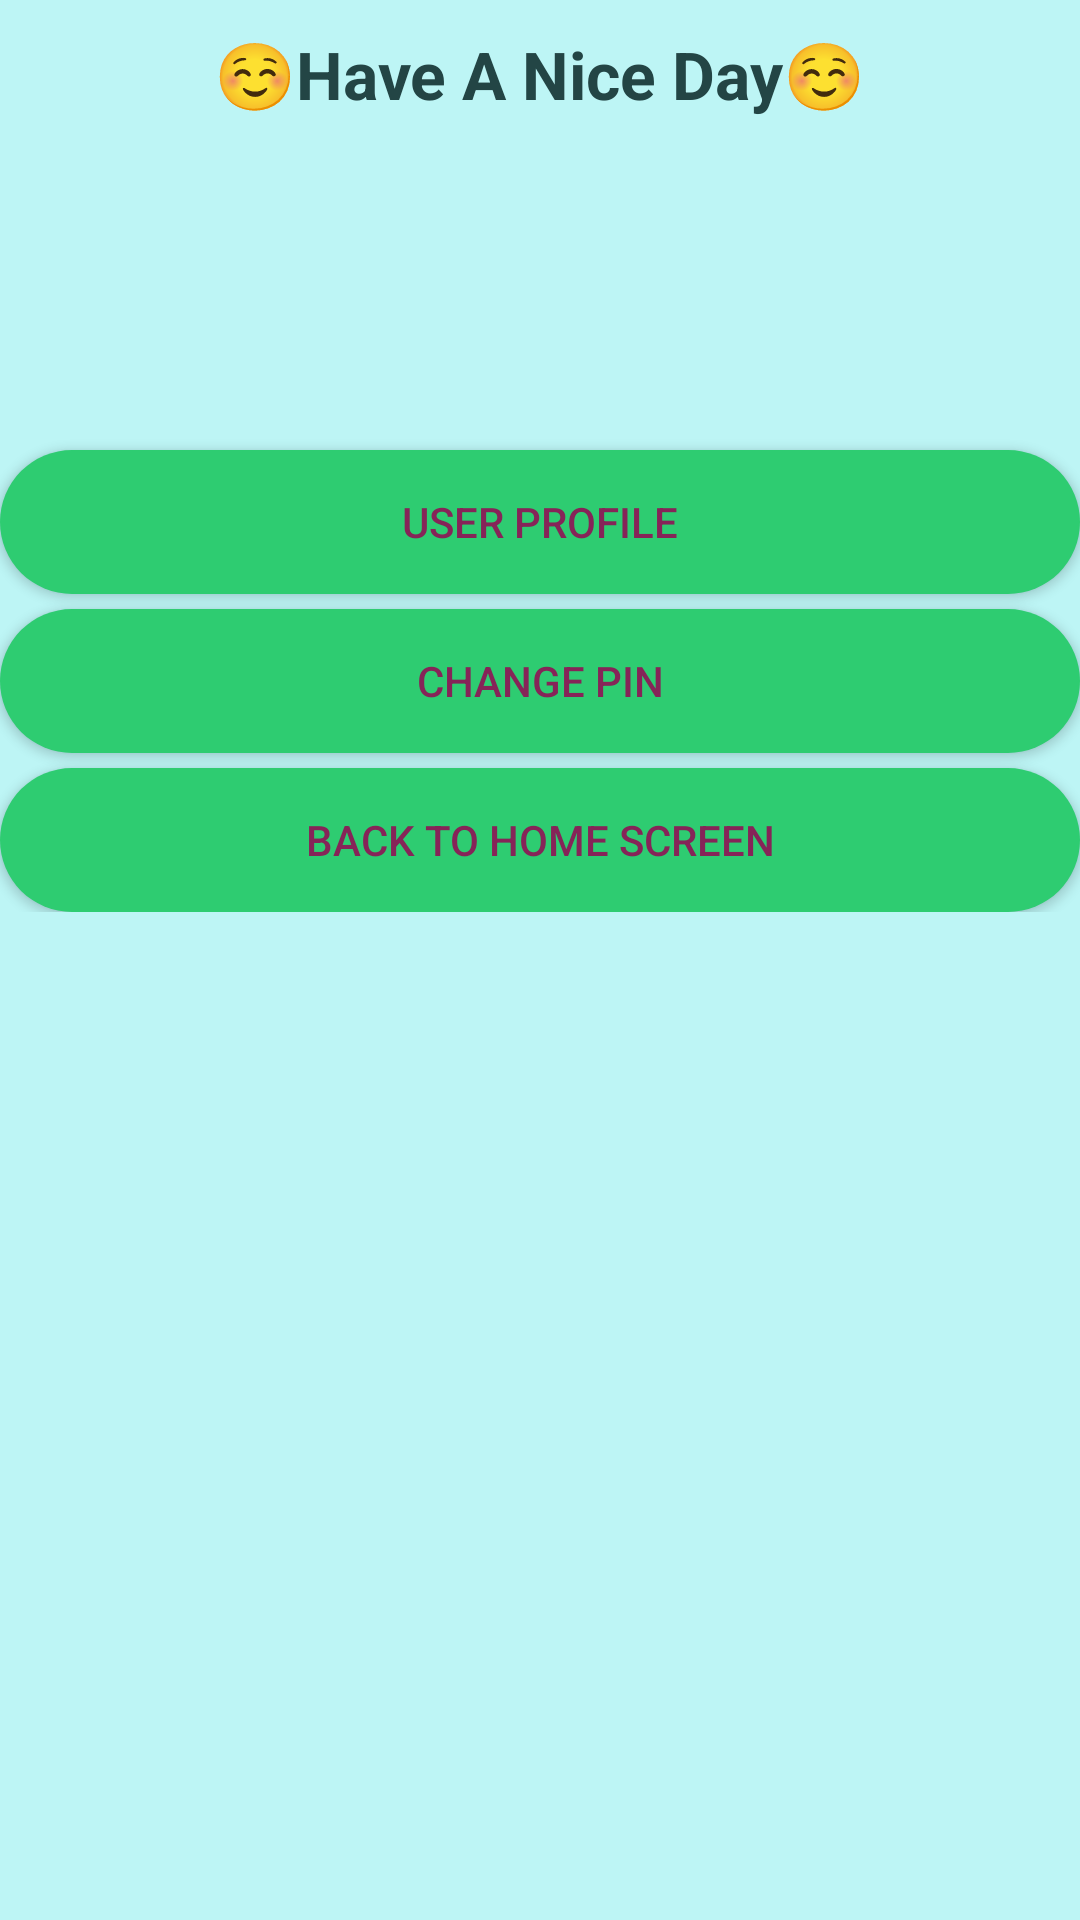

Here is an Android app screen rendered from its layout file. Give the layout XML and the strings, colors and styles it references.
<!-- AndroidManifest.xml: application theme AppTheme -->
<!-- res/layout/activity_settings_password.xml -->
<RelativeLayout xmlns:android="http://schemas.android.com/apk/res/android"
    xmlns:tools="http://schemas.android.com/tools"
    android:layout_width="match_parent"
    android:layout_height="match_parent"
    android:id="@+id/settings"
    tools:context=".PasswordSettingsActivity"
    android:layout_centerHorizontal="true"
    android:layout_centerVertical="true"
    android:background="#7777EEEE" >

    <TextView
        android:id="@+id/my_load"
        android:layout_width="wrap_content"
        android:layout_height="wrap_content"
        android:text="☺Have A Nice Day☺"
        android:textStyle="bold"
        android:textSize="22dp"
        android:layout_margin="10dp"
        android:layout_centerHorizontal="true"
        android:textColor="#234545" />

    <LinearLayout
        android:layout_width="match_parent"
        android:layout_height="wrap_content"
        android:layout_centerHorizontal="true"
        android:layout_marginTop="145dp"
        android:orientation="vertical">

        <Button
            android:visibility="gone"
            android:id="@+id/button_change_sleep"
            android:layout_width="match_parent"
            android:layout_height="wrap_content"
            android:layout_alignStart="@+id/button_home"
            android:layout_centerVertical="true"
            android:layout_gravity="center"
            android:layout_marginTop="5dp"
            android:background="@drawable/custom_background"
            android:text="Change Sleep Hours"
            android:textColor="#862458"/>

        <Button
            android:id="@+id/button_user_profile"
            android:layout_width="match_parent"
            android:layout_height="wrap_content"
            android:layout_alignStart="@+id/button_home"
            android:layout_centerVertical="true"
            android:layout_gravity="center"
            android:layout_marginTop="5dp"
            android:background="@drawable/custom_background"
            android:text="User Profile"
            android:textColor="#862458"/>

        <Button
            android:id="@+id/btn_enable"
            android:layout_width="match_parent"
            android:layout_height="wrap_content"
            android:text="Enable"
            android:background="@drawable/custom_background"
            android:layout_gravity="center"
            android:layout_marginTop="5dp"
            android:textColor="#862458"
            android:layout_alignStart="@+id/button_home"
            android:layout_centerVertical="true"
            android:visibility="gone"/>

        <Button
            android:id="@+id/btn_disable"
            android:layout_width="match_parent"
            android:layout_height="wrap_content"
            android:text="Disable"
            android:background="@drawable/custom_background"
            android:layout_gravity="center"
            android:layout_marginTop="5dp"
            android:textColor="#862458"
            android:layout_alignStart="@+id/button_home"
            android:layout_centerVertical="true"
            android:visibility="gone"/>

        
            
            
            
            
            
            
            
            
            
            


        <Button
            android:id="@+id/button_change_pin"
            android:layout_width="match_parent"
            android:layout_height="wrap_content"
            android:layout_below="@+id/button_change_sleep"
            android:layout_centerHorizontal="true"
            android:layout_centerVertical="true"
            android:layout_gravity="center"
            android:layout_marginTop="5dp"
            android:background="@drawable/custom_background"
            android:text="Change PIN"
            android:textColor="#862458"/>


        <Button
            android:id="@+id/button_home"
            android:layout_width="match_parent"
            android:layout_height="wrap_content"
            android:layout_below="@+id/button_change_pin"
            android:layout_centerHorizontal="true"
            android:layout_centerVertical="true"
            android:layout_gravity="center"
            android:layout_marginTop="5dp"
            android:background="@drawable/custom_background"
            android:text="Back to Home Screen"
            android:textColor="#862458"/>


    </LinearLayout>


</RelativeLayout>
<!-- resources referenced by this layout -->
<resources>
  <!-- drawable custom_background (drawable) -->
  <?xml version="1.0" encoding="utf-8"?>
  <shape xmlns:android="http://schemas.android.com/apk/res/android"
      android:shape="rectangle">
  
      <solid
          android:color="#2ecc71">
  
      </solid>
  
      <corners
          android:radius="150sp">
  
      </corners>
  
  </shape>
  <style name="AppTheme" parent="Theme.AppCompat.Light.DarkActionBar">
          
          <item name="colorPrimary">@color/colorPrimary</item>
          <item name="colorPrimaryDark">@color/colorPrimaryDark</item>
          <item name="colorAccent">@color/colorAccent</item>
      </style>
  <color name="colorPrimary">#3F51B5</color>
  <color name="colorPrimaryDark">#303F9F</color>
  <color name="colorAccent">#FF4081</color>
</resources>
